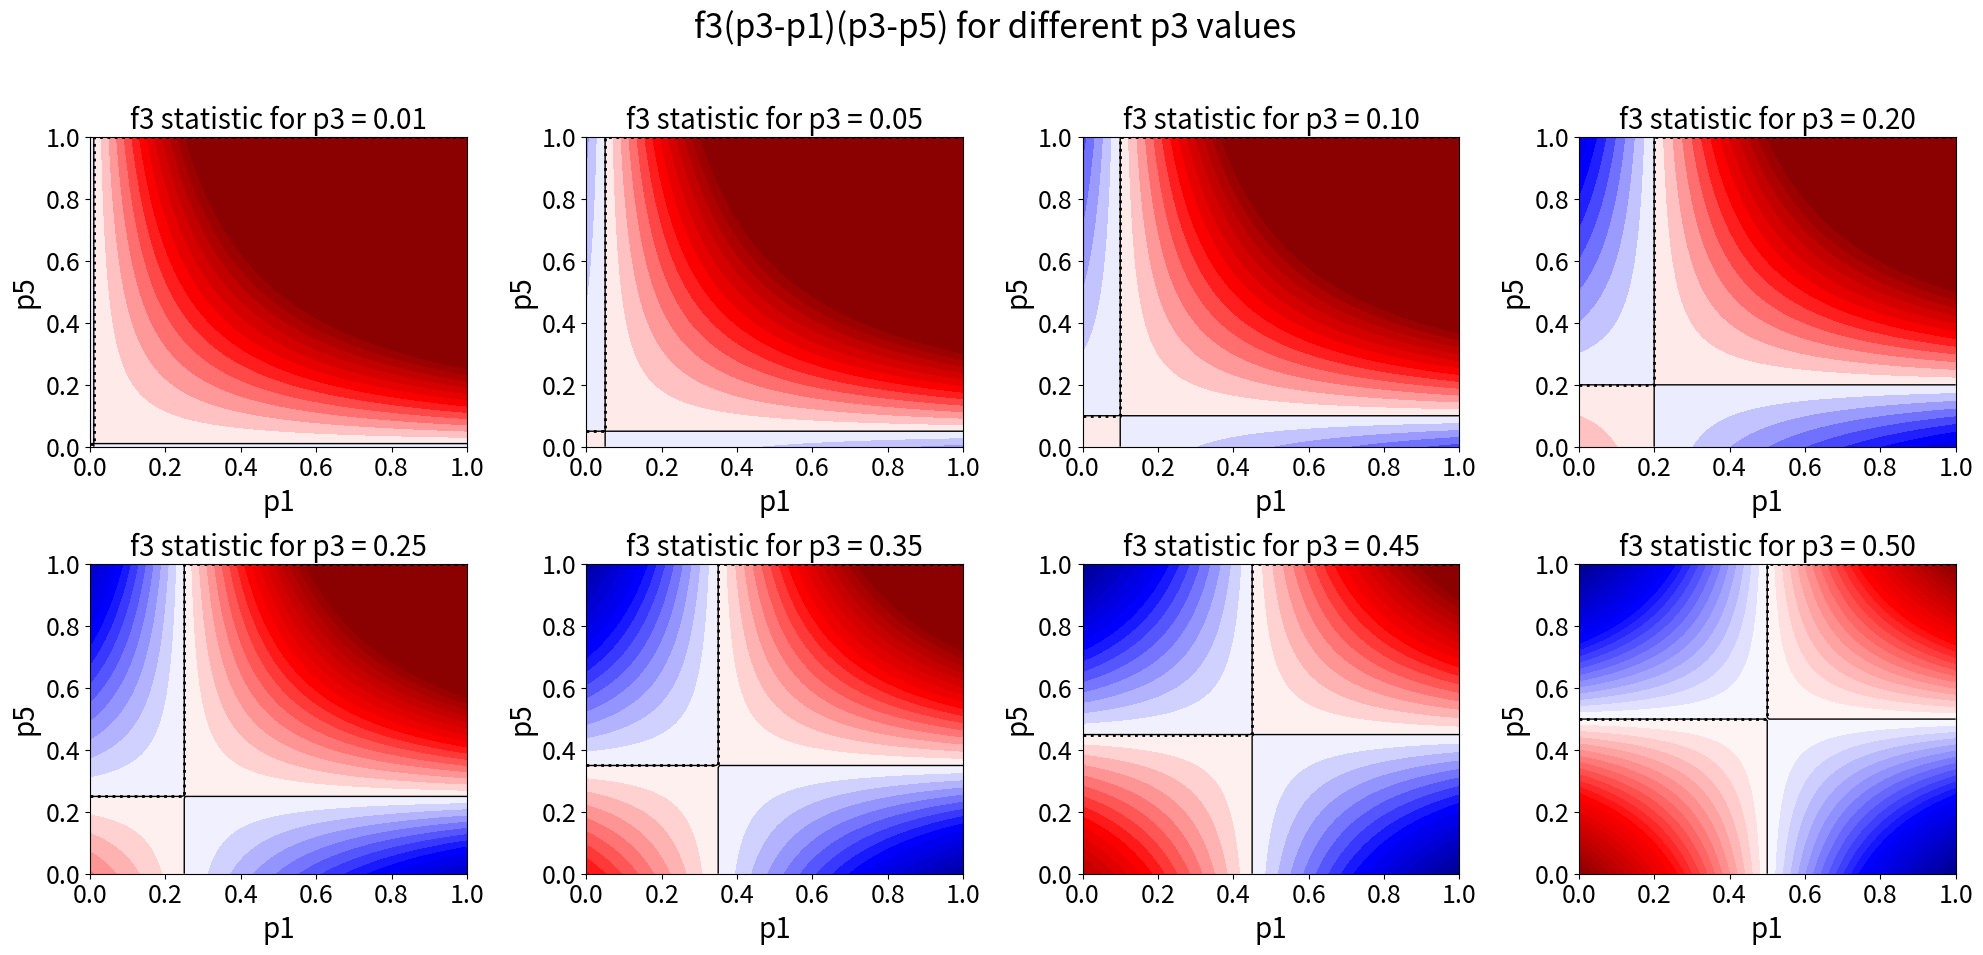
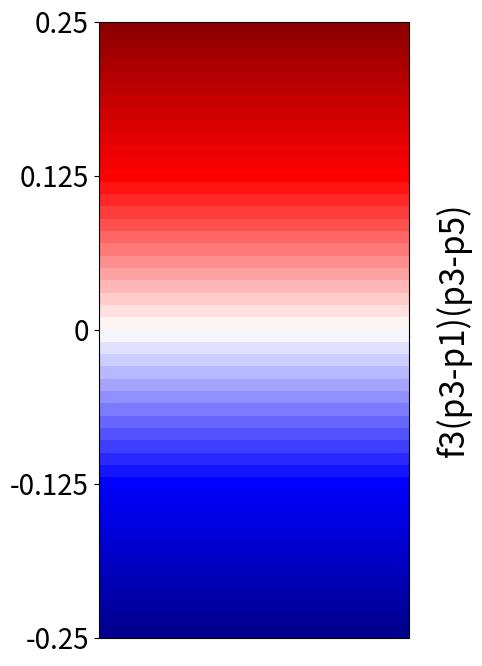

Source code (Python) for these figures, in order:
#!/usr/bin/env python3
# F3 Statistic 
# Figure 2D (varying alpha)
# This script computes an f3 statistic defined as (p3 – p1)·(p3 – p5) over a grid of p1 and p5 values, 
# then generates contour plots of this statistic for several fixed p3 values, arranging them in a 2×4 grid with a shared custom‐colored legend.

# [redacted]

import numpy as np                               # Numerical operations
import matplotlib.pyplot as plt                  # Plotting library
from matplotlib.colors import LinearSegmentedColormap  # For creating custom colormaps

def f3_statistic(p3, p1, p5):
    """
    Compute the f3 statistic:
      f3 = (p3 - p1) * (p3 - p5)
    This measures the product of allele frequency differences.
    """
    return (p3 - p1) * (p3 - p5)

def plot_f3_statistic(ax, p3):
    # 1. Generate p1 and p5 values on a 100×100 grid
    p1_values = np.linspace(0, 1, 100)    # p1 from 0 → 1
    p5_values = np.linspace(1, 0, 100)    # p5 reversed: 1 → 0 for visual orientation
    p1_grid, p5_grid = np.meshgrid(p1_values, p5_values)

    # 2. Evaluate the statistic over the grid
    f3_grid = f3_statistic(p3, p1_grid, p5_grid)

    # 3. Create a custom blue–white–red colormap
    colors = ['darkblue', 'blue', 'white', 'red', 'darkred']
    n_bins = 500
    cmap = LinearSegmentedColormap.from_list("custom", colors, N=n_bins)

    # 4. Set fixed color scale limits to center the white midpoint
    vmin, vmax = -0.25, 0.25

    # 5. Draw filled contours of f3_grid
    contourf = ax.contourf(
        p1_grid, p5_grid, f3_grid,
        levels=50, cmap=cmap, vmin=vmin, vmax=vmax
    )
    # 6. Overlay the zero contour in black
    ax.contour(p1_grid, p5_grid, f3_grid, levels=[0], colors='k', linewidths=1)

    # 7. Add a dotted line marking the p3 coordinate on the plot
    ax.plot([0, p3, p3, 1], [p3, p3, 1, 1], 'k:', linewidth=2)

    # 8. Label axes and title with larger fonts for readability
    ax.set_xlabel('p1', fontsize=20)
    ax.set_ylabel('p5', fontsize=20)
    ax.set_title(f'f3 statistic for p3 = {p3:.2f}', fontsize=20)

    # 9. Increase tick label size
    ax.tick_params(axis='both', which='major', labelsize=18)

    return contourf  # Return the contour set for legend creation

# List of p3 values to visualize
p3_values = [0.01, 0.05, 0.1, 0.2, 0.25, 0.35, 0.45, 0.5]

# Determine subplot layout: 2 rows, compute required columns
num_rows = 2
num_cols = int(np.ceil(len(p3_values) / num_rows))

# Create the main figure and subplots grid
fig, axs = plt.subplots(
    num_rows, num_cols,
    figsize=(5 * num_cols, 5 * num_rows)
)
fig.suptitle('f3(p3-p1)(p3-p5) for different p3 values', fontsize=24)

# Flatten the axes array for easy iteration
axs_flat = axs.flatten()

# Generate a contour plot for each p3 value
for ax, p3 in zip(axs_flat, p3_values):
    contourf = plot_f3_statistic(ax, p3)

# Remove any unused subplot panels
for ax in axs_flat[len(p3_values):]:
    ax.remove()

# Adjust layout to make space for the super-title
plt.tight_layout(rect=[0, 0.03, 1, 0.95])

# Create a separate figure solely for the colorbar legend
fig_legend = plt.figure(figsize=(4, 8))
ax_legend = fig_legend.add_subplot(111)

# Add the shared colorbar to the legend figure
cbar = fig_legend.colorbar(contourf, cax=ax_legend, extend='both')
cbar.set_label('f3(p3-p1)(p3-p5)', fontsize=24, labelpad=20)

# Increase colorbar tick label size and force ticks on the left
cbar.ax.tick_params(axis='both', which='major', labelsize=20)
cbar.ax.yaxis.set_ticks_position('left')
cbar.ax.yaxis.set_tick_params(labelleft=True)

# Define and label specific tick positions for clarity
cbar.set_ticks([-0.25, -0.125, 0, 0.125, 0.25])
cbar.set_ticklabels(['-0.25', '-0.125', '0', '0.125', '0.25'])

# Display both the contour plots and the legend
plt.show()
